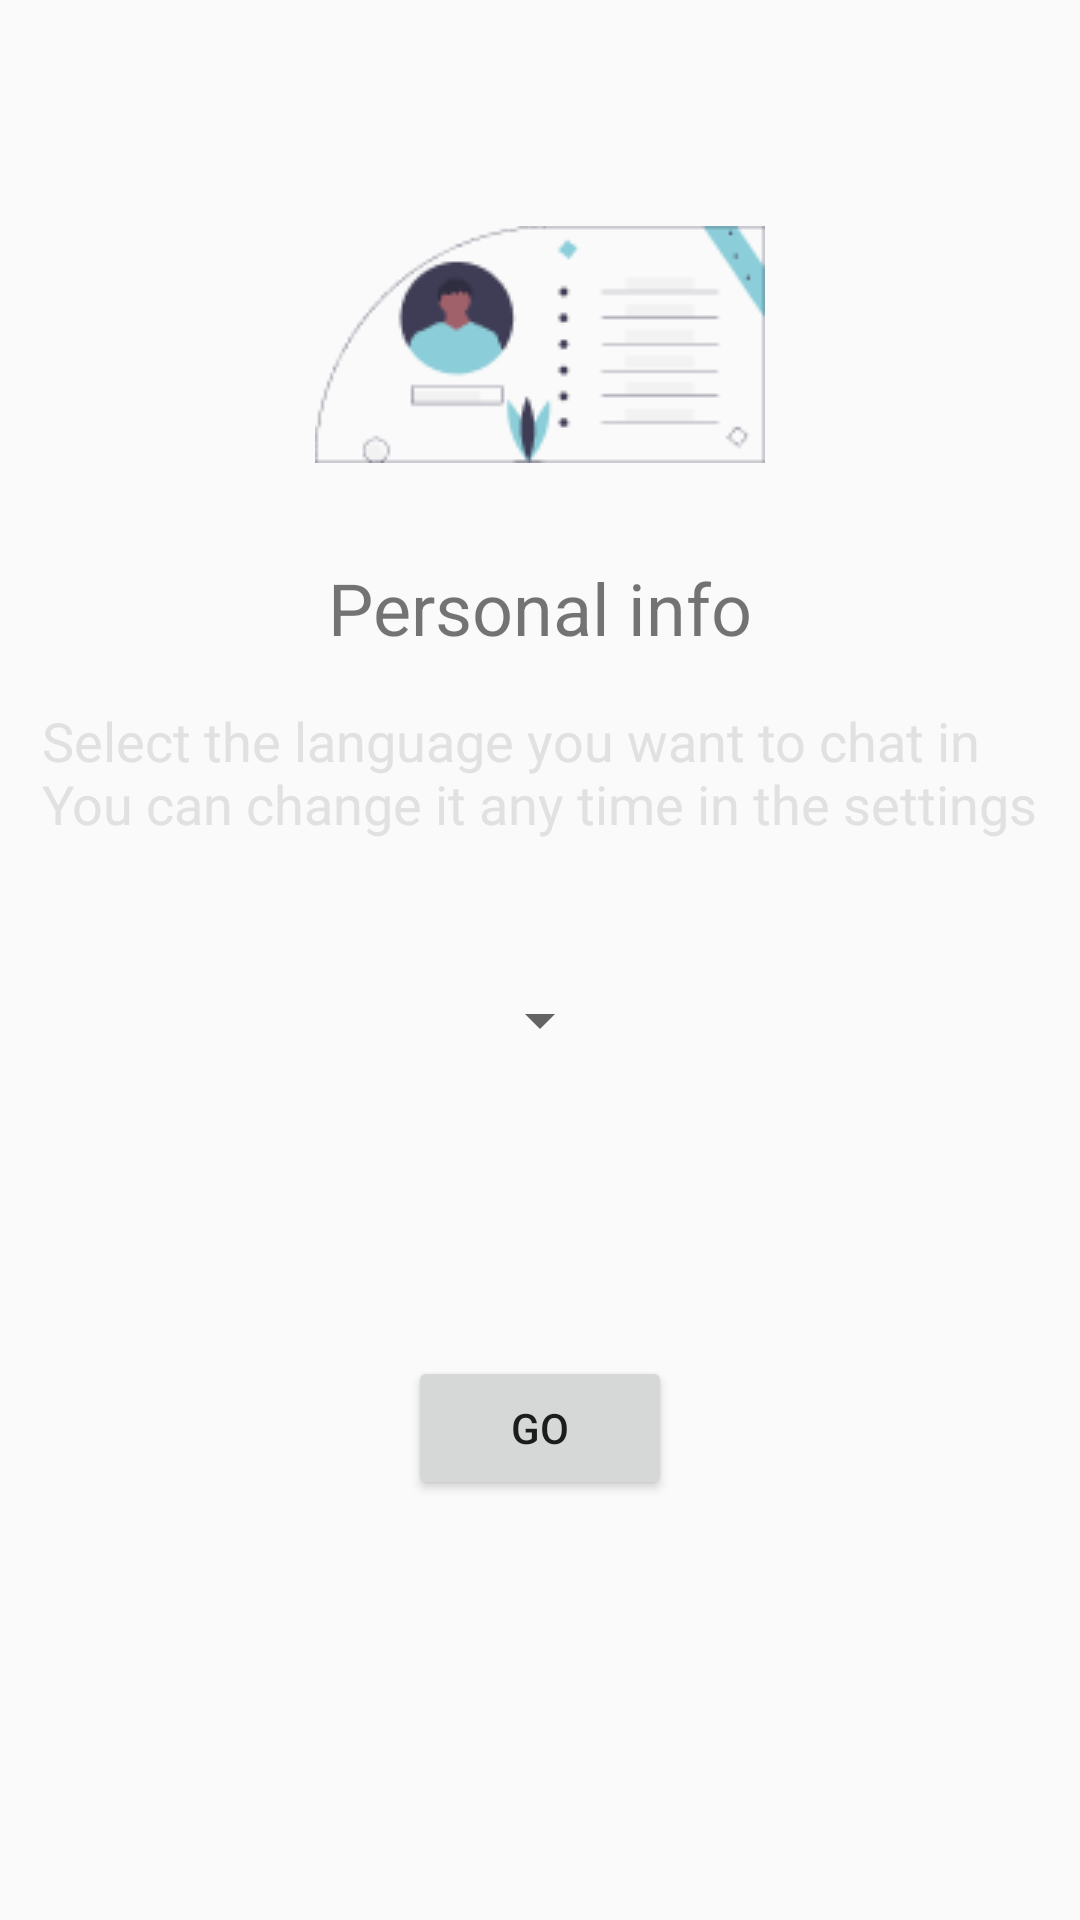

Write the Android layout XML for this screen, with the resource values it uses.
<!-- AndroidManifest.xml: application theme AppTheme -->
<!-- res/layout/activity_language_registration.xml -->
<?xml version="1.0" encoding="utf-8"?>
<androidx.constraintlayout.widget.ConstraintLayout
    xmlns:android="http://schemas.android.com/apk/res/android"
    xmlns:app="http://schemas.android.com/apk/res-auto"
    xmlns:tools="http://schemas.android.com/tools"
    android:layout_width="match_parent"
    android:layout_height="match_parent">

    <Button
        android:id="@+id/registrationLanguageButton"
        android:layout_width="wrap_content"
        android:layout_height="wrap_content"
        android:layout_marginTop="100dp"
        android:text="@string/go"
        app:layout_constraintEnd_toEndOf="parent"
        app:layout_constraintStart_toStartOf="parent"
        app:layout_constraintTop_toBottomOf="@+id/languageSelector"
        tools:visibility="invisible" />

    <ImageView
        android:id="@+id/imageView3"
        android:layout_width="wrap_content"
        android:layout_height="wrap_content"
        android:layout_marginBottom="32dp"
        app:layout_constraintBottom_toTopOf="@+id/textView5"
        app:layout_constraintEnd_toEndOf="parent"
        app:layout_constraintStart_toStartOf="parent"
        app:srcCompat="@drawable/personal_info" />

    <TextView
        android:id="@+id/textView4"
        android:layout_width="wrap_content"
        android:layout_height="wrap_content"
        android:layout_marginBottom="48dp"
        android:text="@string/languageInfo"
        android:textColor="@color/grey"
        android:textSize="18sp"
        app:layout_constraintBottom_toTopOf="@+id/languageSelector"
        app:layout_constraintEnd_toEndOf="parent"
        app:layout_constraintStart_toStartOf="parent" />

    <TextView
        android:id="@+id/textView5"
        android:layout_width="wrap_content"
        android:layout_height="wrap_content"
        android:layout_marginBottom="16dp"
        android:text="@string/personalInfoHeader"
        android:textSize="24sp"
        app:layout_constraintBottom_toTopOf="@+id/textView4"
        app:layout_constraintEnd_toEndOf="parent"
        app:layout_constraintStart_toStartOf="parent" />

    <Spinner
        android:id="@+id/languageSelector"
        android:layout_width="wrap_content"
        android:layout_height="wrap_content"
        android:layout_marginTop="340dp"
        android:layout_marginBottom="300dp"
        android:entries="@array/languages"
        app:layout_constraintBottom_toBottomOf="parent"
        app:layout_constraintEnd_toEndOf="parent"
        app:layout_constraintStart_toStartOf="parent"
        app:layout_constraintTop_toTopOf="parent" />

</androidx.constraintlayout.widget.ConstraintLayout>
<!-- resources referenced by this layout -->
<resources>
  <color name="grey">#E1E1E1</color>
  <!-- drawable personal_info: png bitmap (drawable, 4179 bytes) -->
  <string name="go">Go</string>
  <string name="languageInfo">Select the language you want to chat in\nYou can change it any time in the settings</string>
  <string name="personalInfoHeader">Personal info</string>
  <style name="AppTheme" parent="Theme.AppCompat.Light.DarkActionBar">
          
          <item name="colorPrimary">@color/lightBlue</item>
          <item name="colorPrimaryDark">@color/darkBlue</item>
          <item name="colorAccent">@color/colorAccent</item>
      </style>
  <color name="lightBlue">#ABDFEB</color>
  <color name="darkBlue">#8BCDD8</color>
  <color name="colorAccent">#D81B60</color>
</resources>
